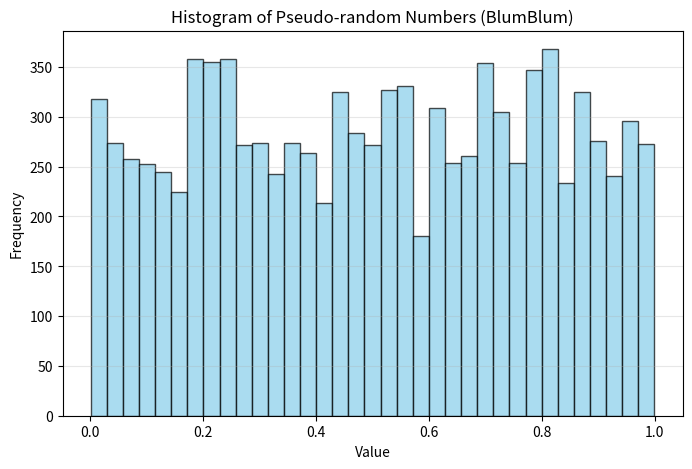

The script that saved this image:
import matplotlib.pyplot as plt

# Blum Blum Function
def BlumBlum(seed, p, q, amount):
    x = seed
    m=p*q
    random_numbers = [] 
    for _ in range(amount): 
        x = (x*x) % m 
        random_numbers.append(x / m) # Normalization between [0,1]
    return random_numbers

# Function call and print data
blum_generation = BlumBlum(123, 383, 503, 10000)
print(blum_generation)

#Histogram
plt.figure(figsize=(8,5))
plt.hist(blum_generation, bins=35, color='skyblue', edgecolor='black', alpha=0.7)
plt.title("Histogram of Pseudo-random Numbers (BlumBlum)")
plt.xlabel("Value")
plt.ylabel("Frequency")
plt.grid(axis='y', alpha=0.3)
plt.show()

